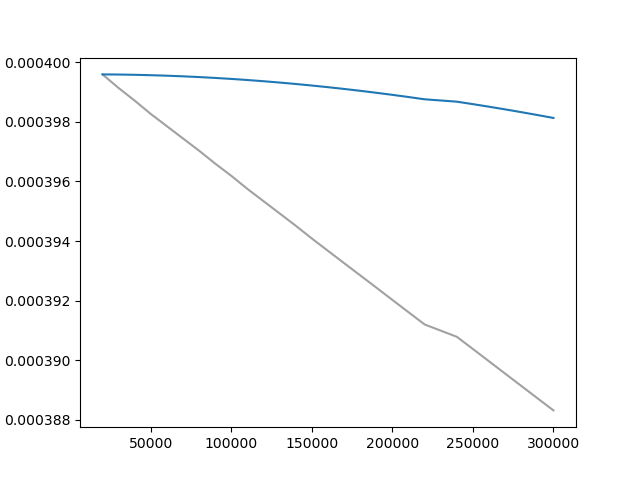

Data behind this chart, as committed beside it:
Wall time, Step, Value
1712520835, 20000, 0.0003996
1712521099, 30000, 0.0003991
1712521348, 40000, 0.0003987
1712521588, 50000, 0.0003983
1712521859, 60000, 0.0003979
1712522130, 70000, 0.0003974
1712522380, 80000, 0.000397
1712522696, 90000, 0.0003966
1712522969, 100000, 0.0003962
1712523243, 110000, 0.0003957
1712523507, 120000, 0.0003953
1712523762, 130000, 0.0003949
1712524013, 140000, 0.0003945
1712524284, 150000, 0.0003941
1712524555, 160000, 0.0003937
1712524825, 170000, 0.0003933
1712525113, 180000, 0.0003928
1712525380, 190000, 0.0003924
1712525658, 200000, 0.000392
1712525912, 210000, 0.0003916
1712526182, 220000, 0.0003912
1712526713, 240000, 0.0003908
1712526994, 250000, 0.0003904
1712527255, 260000, 0.00039
1712527522, 270000, 0.0003896
1712527781, 280000, 0.0003891
1712528053, 290000, 0.0003887
1712528329, 300000, 0.0003883
